The GitHub repository mahimairaja/NUS_007 contains a labelled image folder "spiral_processed" with 2 categories: healthy, parkinson. Examples follow, each with its label.

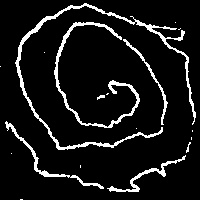
Label: parkinson

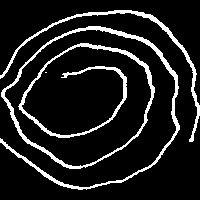
Label: parkinson

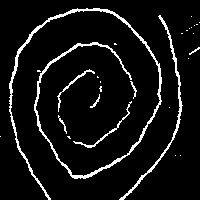
Label: healthy

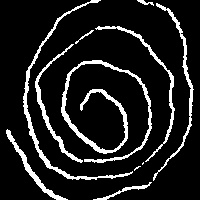
Label: parkinson

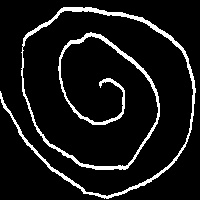
Label: healthy

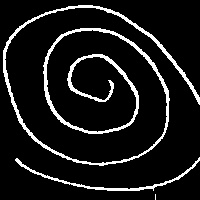
Label: healthy
